Labelled photos from "dataset", an image-classification folder in zdflores/ai_productivity. The possible labels are: productive, unproductive.

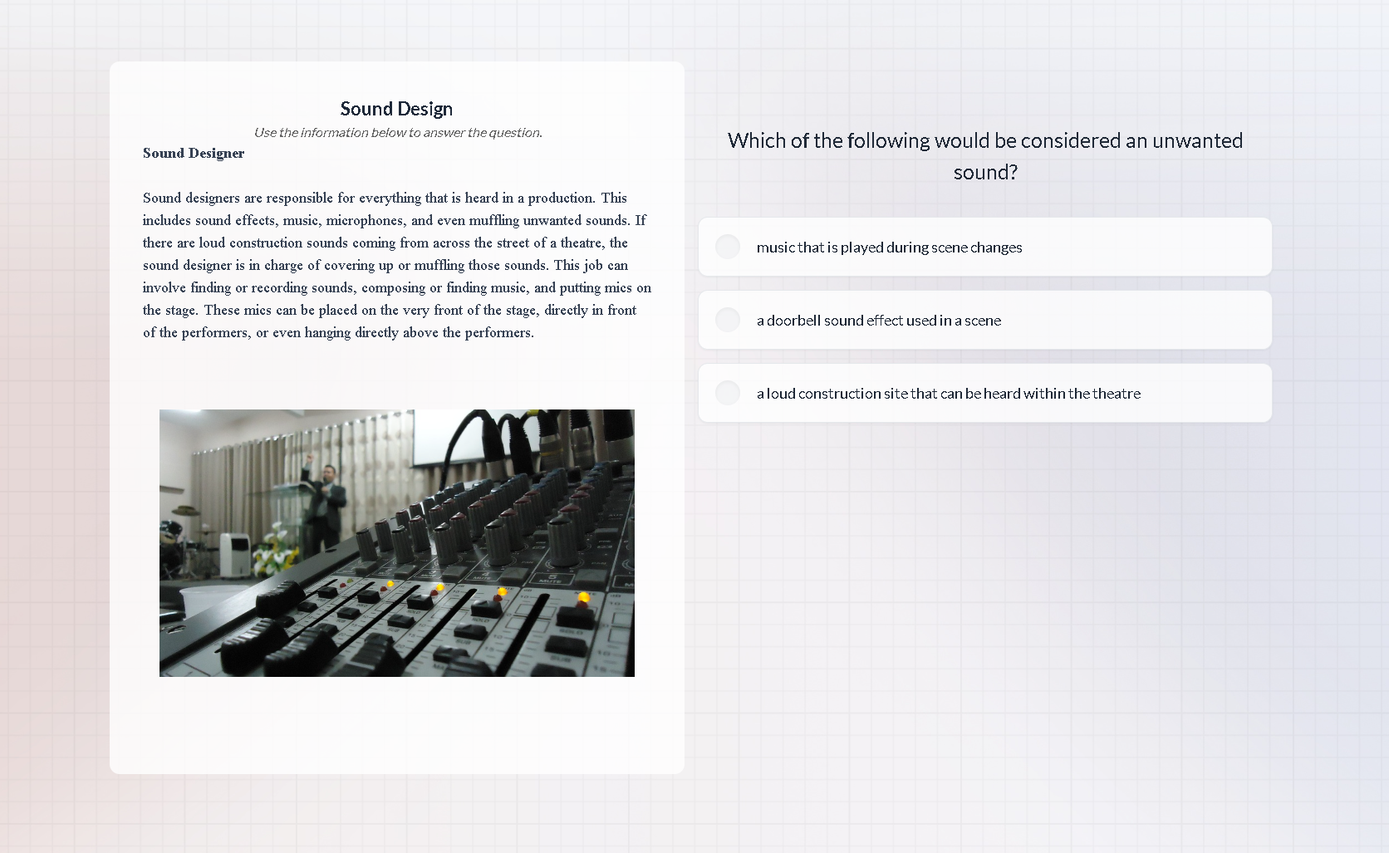
Label: productive

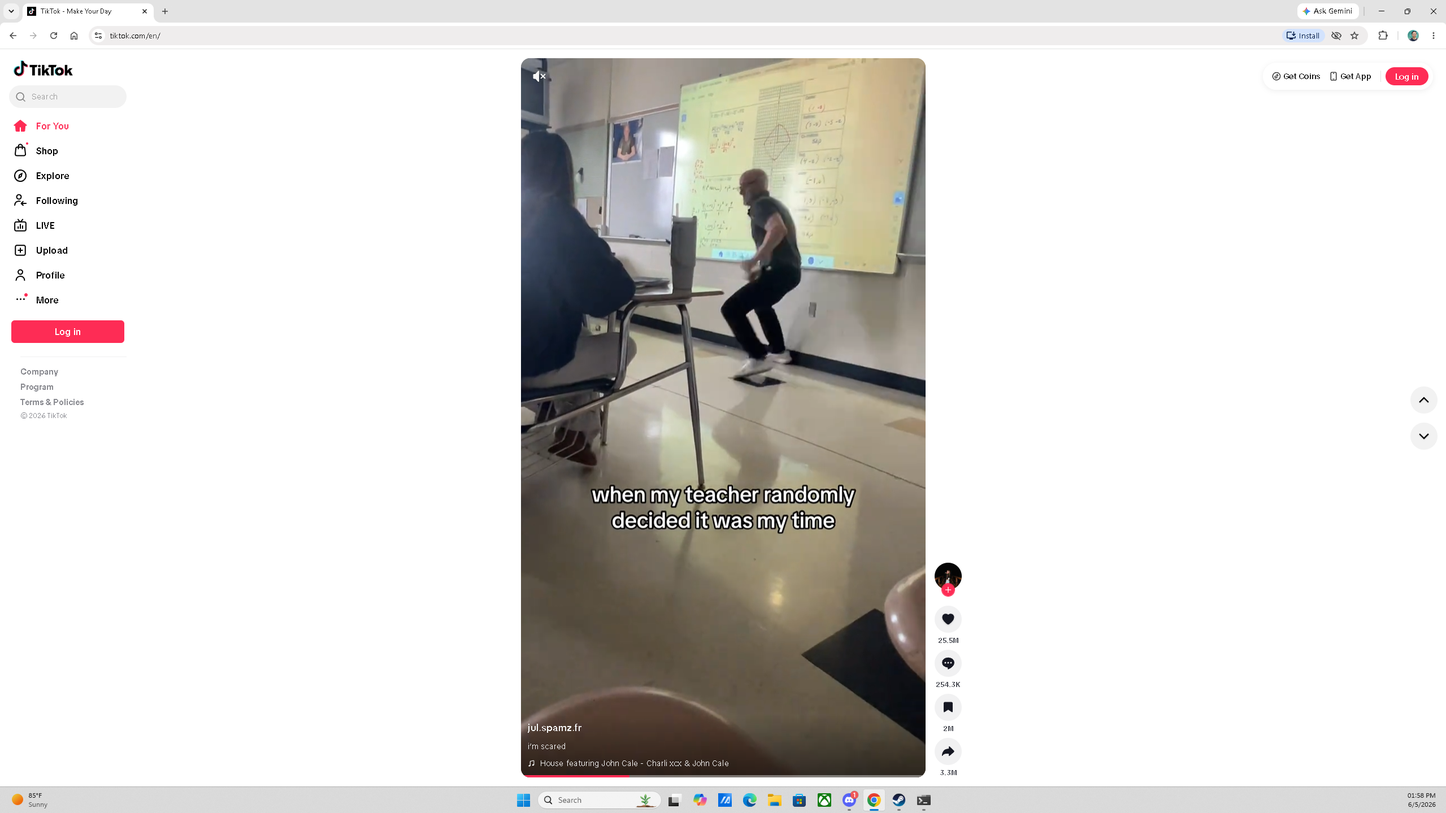
Label: unproductive

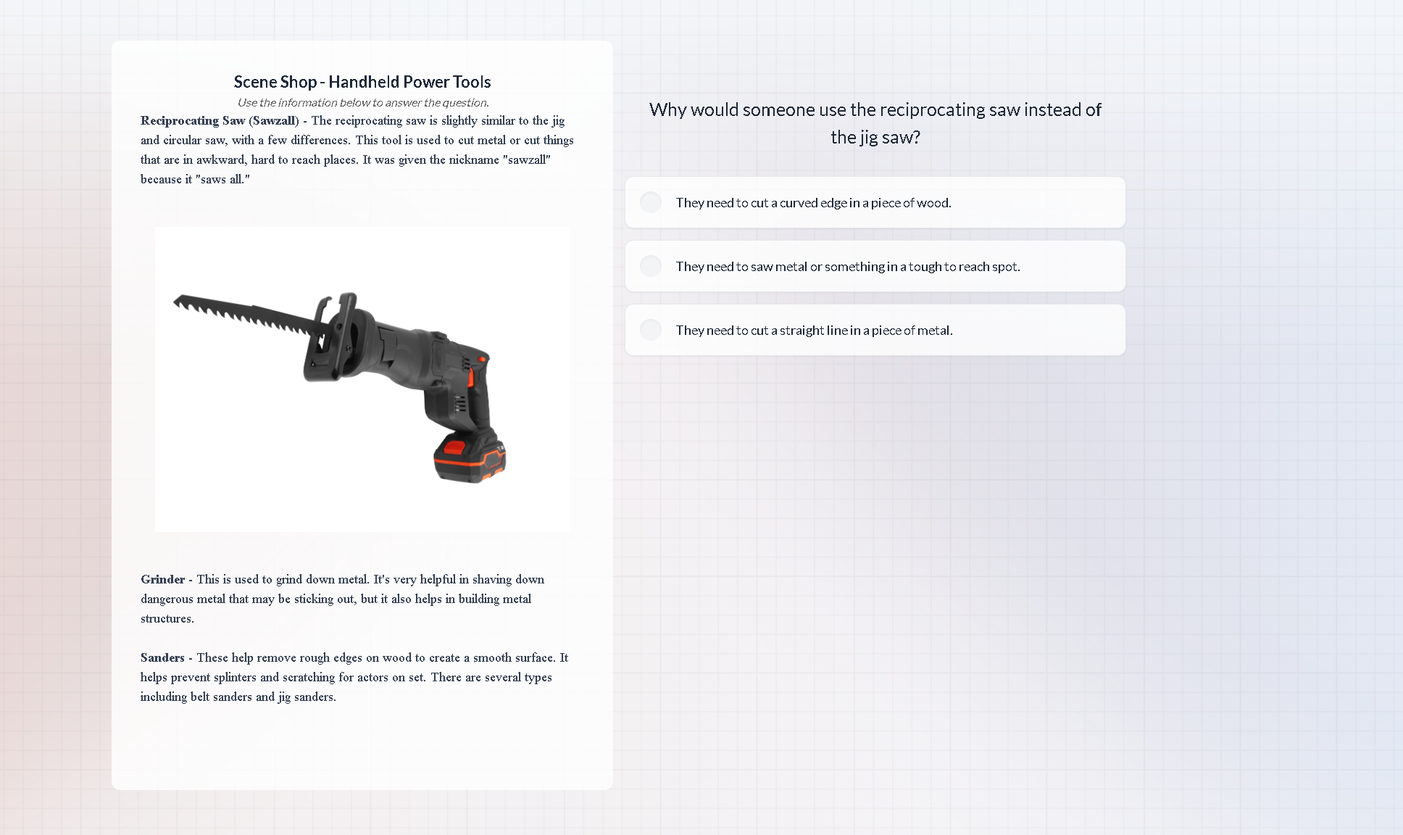
Label: productive

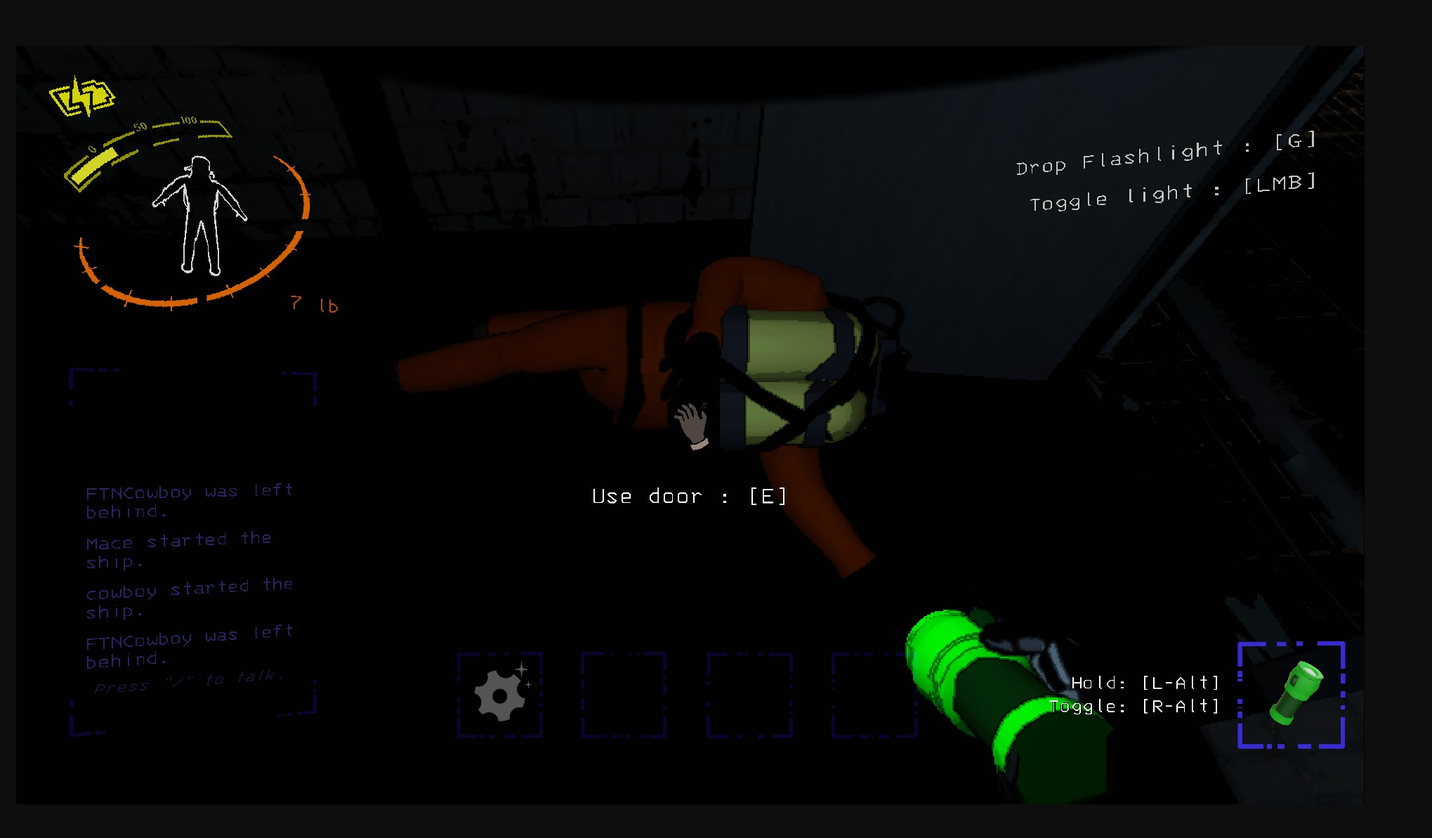
Label: unproductive

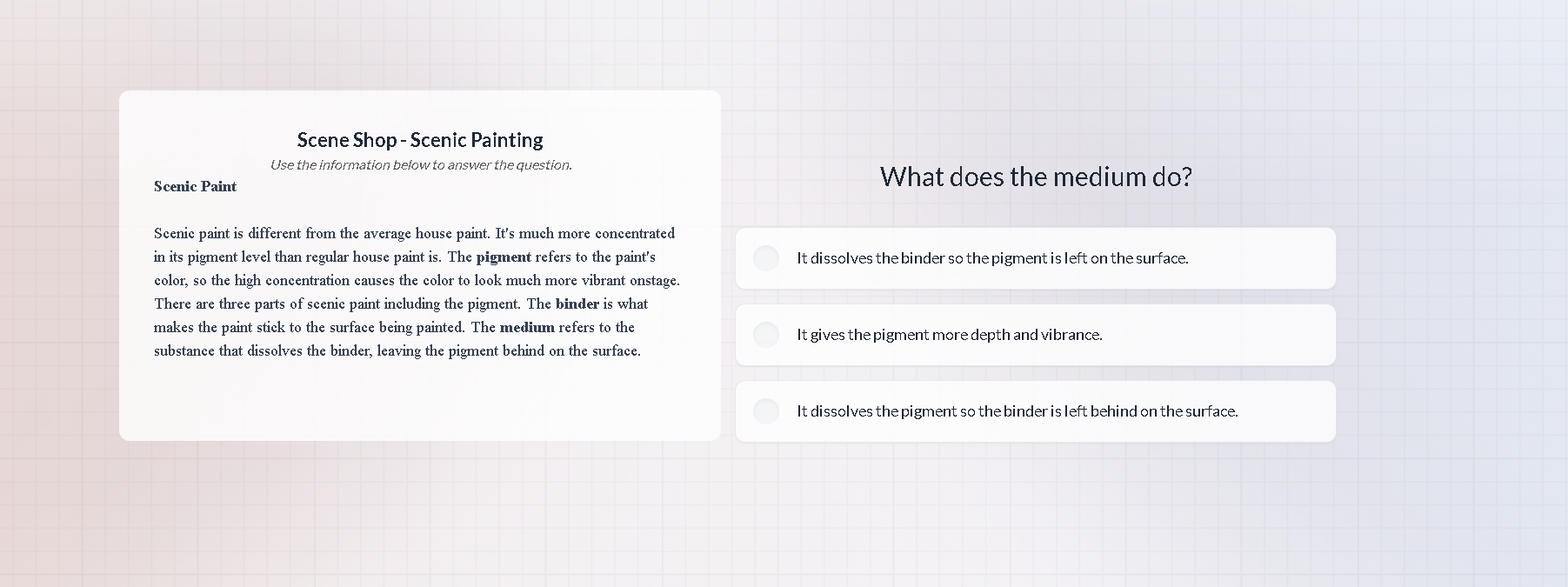
Label: productive

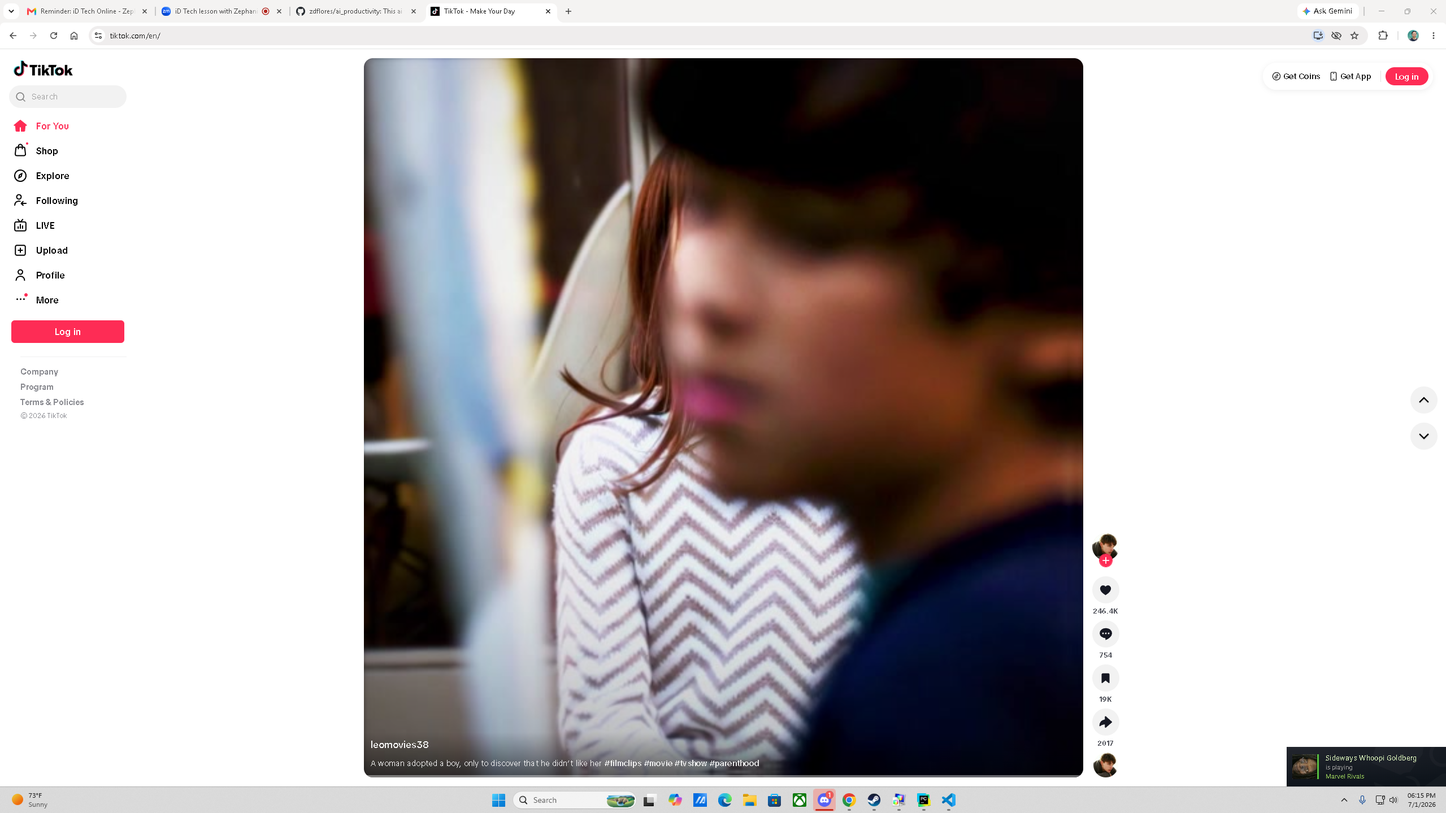
Label: unproductive
